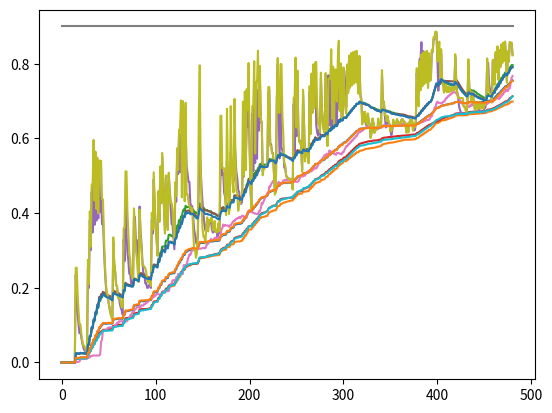

Python code for this plot:
#!/usr/bin/env python3
import matplotlib.pyplot as plt
import random


speakers = [7, 5, 10, 5, 3, 2, 3, 7, 10, 7, 10, 1, 7, 1, 1, 8, 10, 1, 12, 1,
            9, 1, 1, 7, 10, 3, 1, 3, 8, 3, 8, 3, 8, 10, 8, 7, 8, 7, 8, 7,
            8, 10, 9, 3, 9, 4, 7, 4, 1, 11, 12, 1, 7, 1, 2, 8, 2, 3, 1, 3,
            4, 3, 10, 12, 1, 10, 8, 10, 8, 10, 1, 3, 1, 5, 1, 6, 11, 8, 6, 1,
            6, 1, 7, 8, 7, 3, 4, 10, 5, 10, 5, 1, 5, 3, 11, 1, 8, 3, 8, 3,      # 100
            4, 3, 4, 8, 4, 8, 4, 8, 3, 4, 4, 8, 4, 4, 8, 3, 3, 10, 5, 1,
            4, 8, 3, 8, 3, 8, 10, 8, 4, 8, 5, 7, 8, 7, 9, 3, 6, 10, 11, 5,
            12, 2, 7, 4, 1, 3, 8, 8, 7, 1, 1, 1, 10, 7, 11, 3, 1, 3, 5, 11,
            10, 7, 9, 3, 1, 9, 10, 3, 7, 8, 9, 3, 9, 10, 3, 12, 8, 7, 4, 3,
            8, 3, 3, 3, 8, 3, 7, 3, 1, 3, 10, 6, 3, 8, 4, 8, 4, 8, 5, 8,        # 200
            11, 2, 4, 8, 10, 8, 2, 8, 10, 8, 3, 8, 3, 9, 2, 3, 5, 3, 9, 3,
            8, 9, 12, 9, 3, 9, 1, 2, 1, 8, 8, 3, 10, 8, 10, 11, 5, 1, 5, 1,
            7, 5, 7, 5, 7, 5, 4, 8, 10, 8, 7, 8, 1, 3, 5, 3, 4, 8, 3, 2,
            3, 9, 3, 1, 8, 7, 8, 3, 8, 11, 8, 10, 11, 3, 9, 3, 8, 3, 11, 3,
            6, 8, 6, 2, 8, 9, 10, 8, 2, 8, 2, 8, 10, 11, 8, 8, 2, 8, 2, 11,     # 300
            8, 6, 3, 3, 8, 3, 8, 3, 8, 3, 8, 3, 8, 3, 8, 3, 3, 8, 1, 3,
            4, 11, 12, 6, 1, 7, 3, 1, 1, 2, 1, 3, 1, 4, 1, 5, 1, 6, 1, 7,
            1, 8, 1, 9, 1, 10, 1, 11, 1, 12, 4, 10, 1, 3, 7, 5, 7, 11, 7, 5,
            7, 5, 11, 5, 7, 5, 1, 2, 3, 2, 3, 3, 12, 3, 2, 6, 5, 3, 8, 3,
            6, 8, 6, 8, 3, 8, 3, 8, 3, 8, 12, 8, 3, 5, 8, 5, 8, 5, 8, 5,        # 400
            3, 10, 8, 12, 8, 7, 3, 7, 3, 11, 7, 11, 7, 11, 7, 11, 7, 11, 7, 8,
            1, 1, 1, 10, 10, 10, 10, 10, 4, 10, 4, 4, 3, 8, 4, 3, 4, 12, 3, 4,
            2, 11, 2, 5, 6, 2, 6, 2, 6, 2, 12, 6, 3, 8, 6, 1, 11, 9, 4, 8,
            3, 3, 8, 3, 8, 4, 8, 3, 8, 3, 8, 3, 8, 3, 4, 8, 3, 8, 5, 9, 3]      # 481


class Agent():

    def __init__(self, id, certainty, receptiveness):
        self.id = id
        self.c = certainty
        self.r = receptiveness
        self.r_init = receptiveness
        self.hist = []
        self.change = None

    def __str__(self):
        return ("{0:02d}".format(self.id)
                + " = r:" + "{0:.2f}".format(self.r)
                + ", c:" + "{0:.3f}".format(self.c))

    def listen_to(self, speaker):
        self.c += self.r * (speaker.c - self.c)
        # self.r *= 0.99


def create_agents(r_init):
    agents = [Agent(i, 0., r_init[i]) for i in range(1, 13)]
    agents[8 - 1].c = 1.
    agents[8 - 1].r = 0.
    return agents


def run(agents):
    for i in range(len(speakers)):
        speaker = speakers[i] - 1
        for a in agents:
            if speaker == a.id:
                a.hist.append(a.c)
                continue  # the speaker is not influenced by himself
            a.listen_to(agents[speaker])
            a.hist.append(a.c)
            if a.change is None and a.c > 0.7:
                a.change = i
                a.r *= 2


order = { 1: 421, 2: 481, 3: 330, 4: 473, 5: 237, 6: 338,
          7: 406, 8: 0, 9: 166, 10: 475, 11: 348, 12: 421 }
r_init = {
    1: 0.020925179050838755,
    2: 0.012974820702034059,
    3: 0.048040549685964176,
    4: 0.014358717570566327,
    5: 0.410658565792318600,
    6: 0.048041947105693330,
    7: 0.024360378701018214,
    8: 0.000000000000000000,
    9: 0.531881871067327600,
    10: 0.014252868676840832,
    11: 0.048045426849967510,
    12: 0.020947206095848575
}
agents = create_agents(r_init)


for i in range(500):
    for a in agents:
        a.c = 0.
        a.r = r_init[a.id]
        a.r_init = r_init[a.id]
        a.hist = []
        a.change = None
    agents[8 - 1].c = .9
    agents[8 - 1].r = 0.
    run(agents)

    for a in agents:
        print(order[a.id], end=" | ")
    print()
    for a in agents:
        print(a.change, end=" | ")
    print()
    for a in agents:
        print(a.r_init, end=" | ")
    print()
    for a in agents:
        print(r_init[a.id], end=" | ")
    print()
    print()

    for a in agents:
        if a.change is None or a.change > order[a.id]:
            r_init[a.id] *= 1.01
        elif a.change < order[a.id]:
            r_init[a.id] *= 0.99


xs = range(len(speakers))
for a in agents:
    plt.plot(xs, a.hist)
plt.show()
